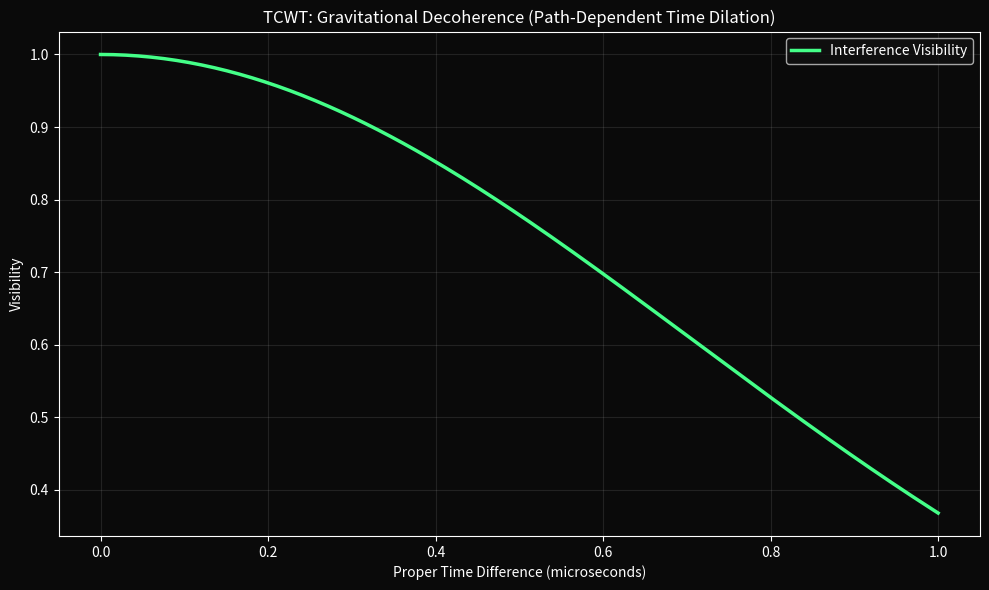

Write Python code to recreate this figure.
import numpy as np
import matplotlib
matplotlib.use('Agg')
import matplotlib.pyplot as plt
import os

path_diff = np.linspace(0, 1e-6, 200)  # proper time difference (seconds)
decoh_rate = 1e12 * path_diff**2  # quadratic in GR time dilation
visibility = np.exp(-decoh_rate)

fig, ax = plt.subplots(figsize=(10, 6))
fig.patch.set_facecolor('#0a0a0a')
ax.set_facecolor('#0a0a0a')

ax.plot(path_diff*1e6, visibility, color='#44FF88', lw=2.5, label='Interference Visibility')
ax.set_title('TCWT: Gravitational Decoherence (Path-Dependent Time Dilation)', color='white')
ax.set_xlabel('Proper Time Difference (microseconds)', color='white')
ax.set_ylabel('Visibility', color='white')
ax.legend(facecolor='#111111', labelcolor='white')
ax.tick_params(colors='white')
ax.grid(alpha=0.15)

for s in ax.spines.values():
    s.set_color('white')

plt.tight_layout()
png_path = os.path.join(os.getcwd(), "$PNG_NAME")
plt.savefig(png_path, dpi=180, bbox_inches='tight', facecolor=fig.get_facecolor())
plt.close(fig)

print(f"Saved to: {png_path}")
